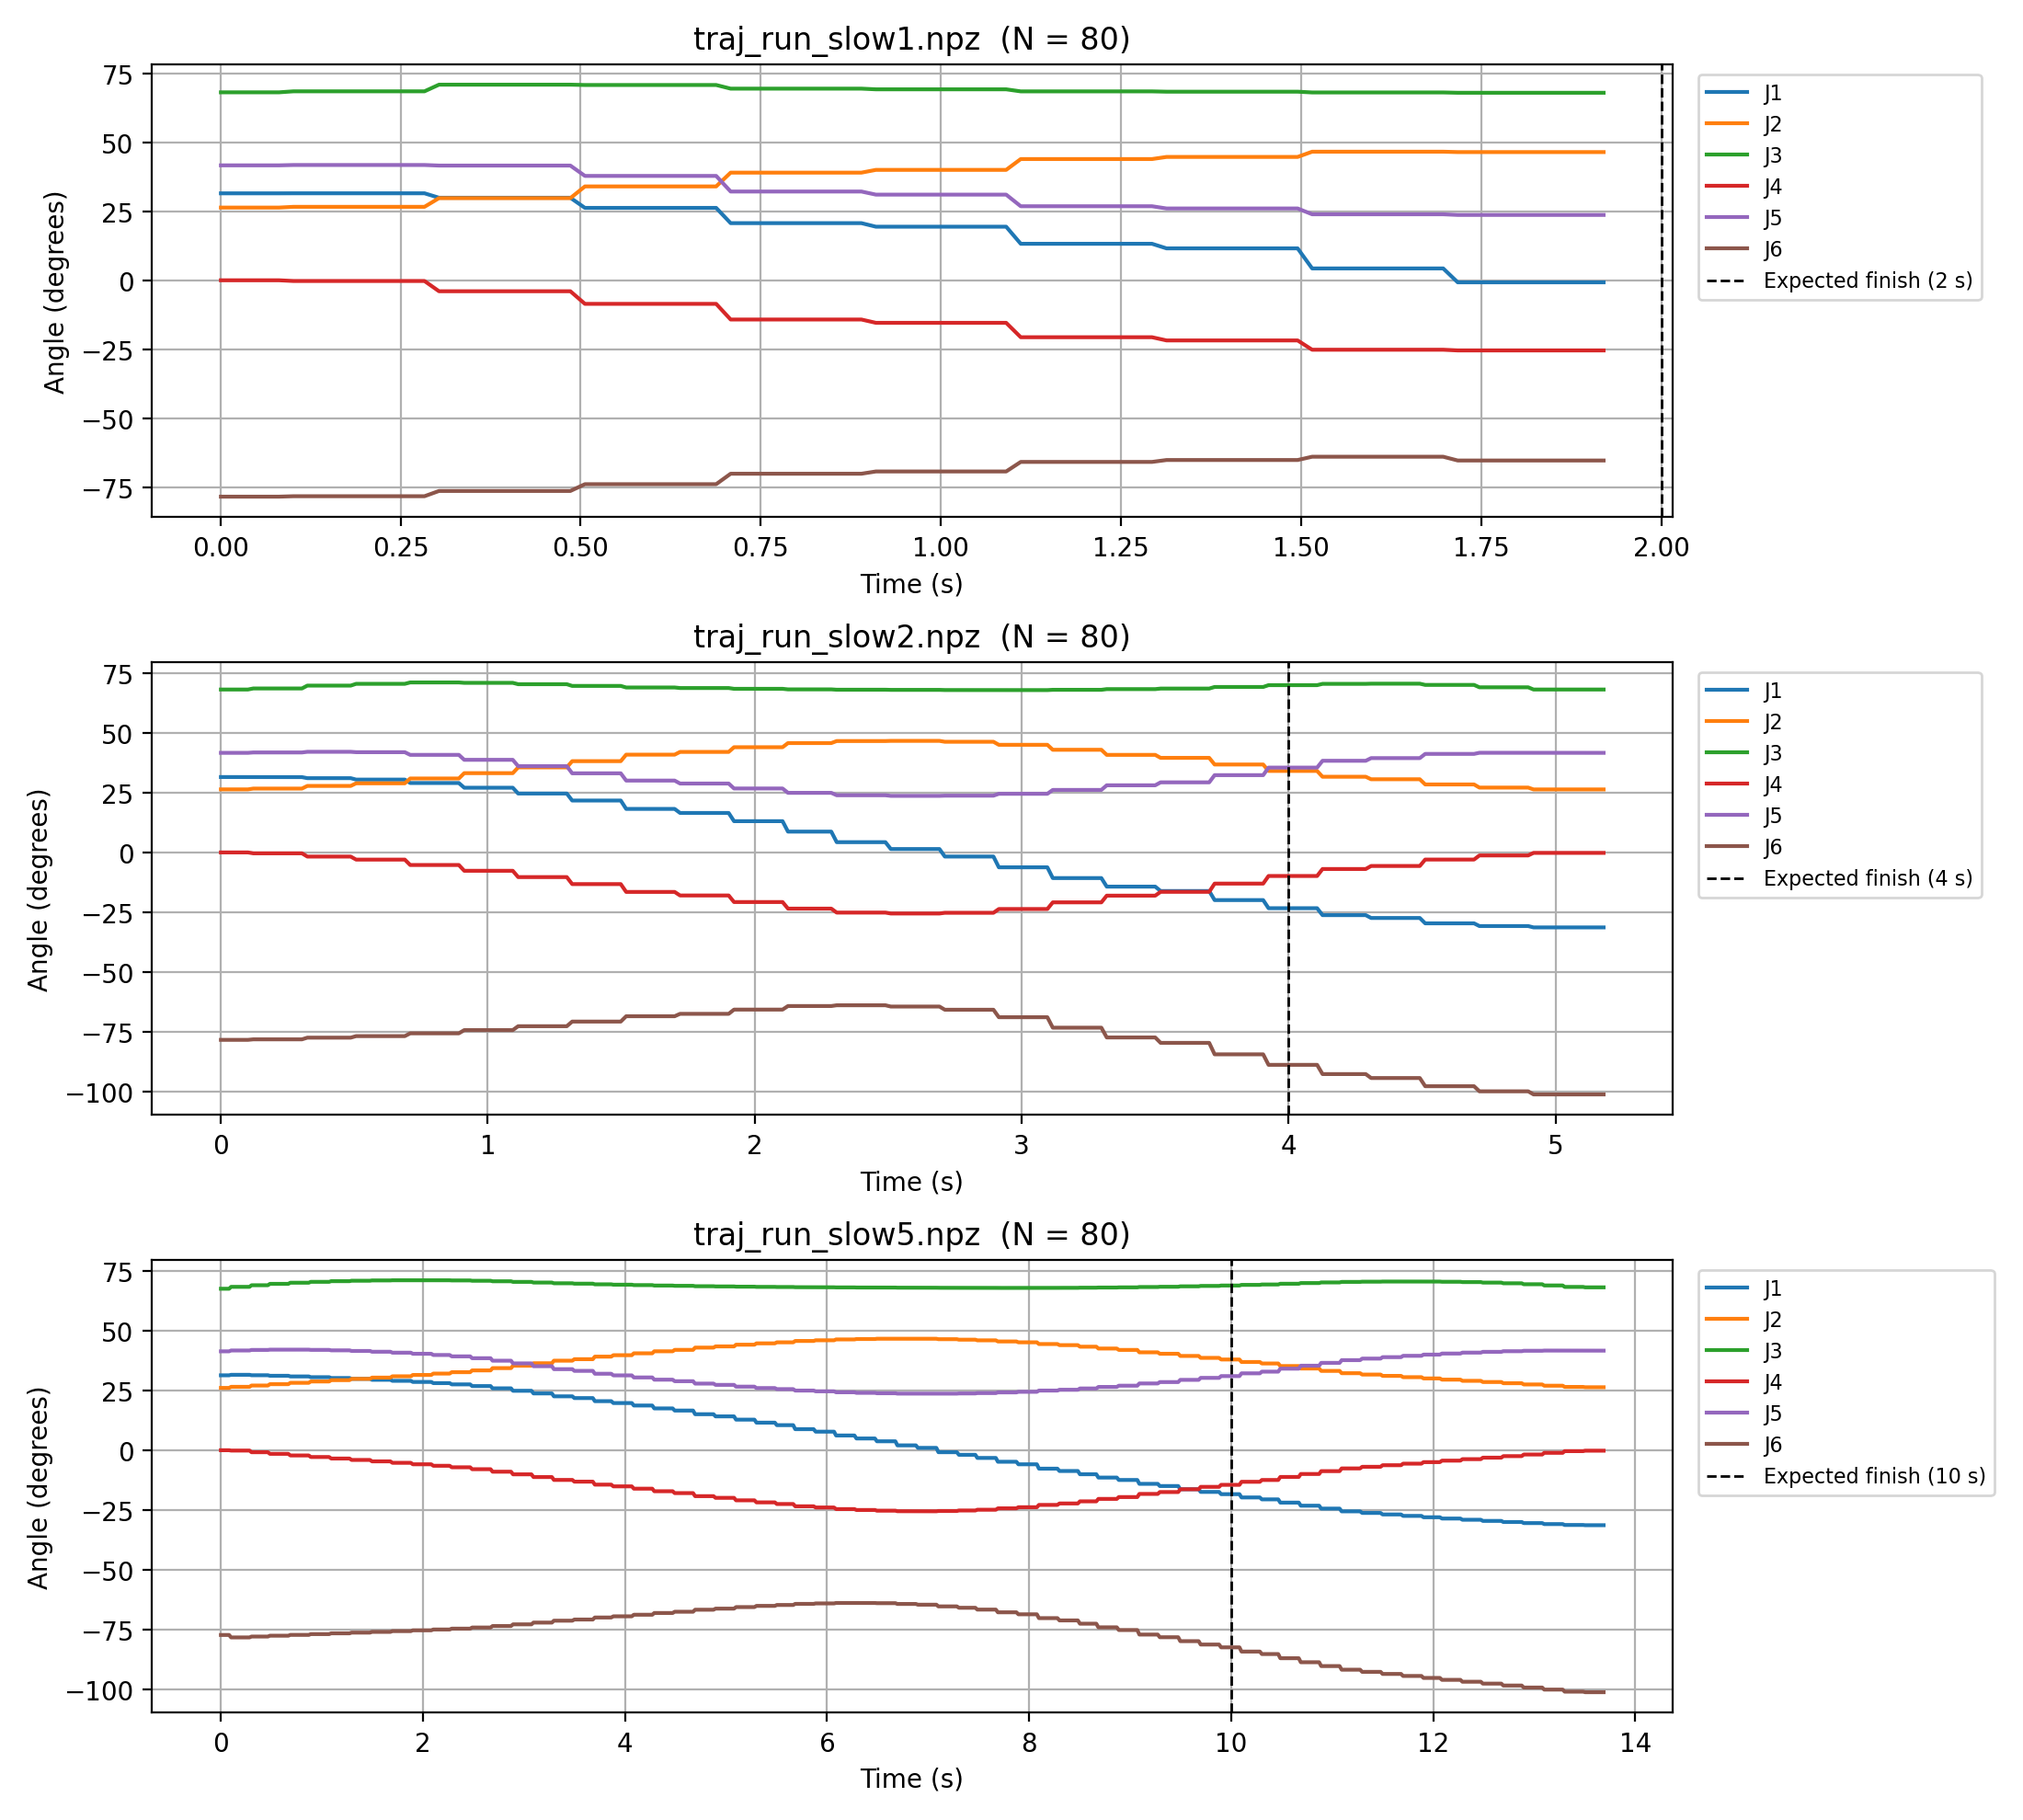

The data file committed next to this chart (first rows):
run, t_s, j1_deg, j2_deg, j3_deg, j4_deg, j5_deg, j6_deg
traj_run_slow1.npz, 0.0006604, 31.64, 26.47, 68.27, 0.1035, 41.79, -78.38
traj_run_slow1.npz, 0.02085, 31.64, 26.47, 68.27, 0.1035, 41.79, -78.38
traj_run_slow1.npz, 0.04098, 31.64, 26.47, 68.27, 0.1035, 41.79, -78.38
traj_run_slow1.npz, 0.0611, 31.64, 26.47, 68.27, 0.1035, 41.79, -78.38
traj_run_slow1.npz, 0.08123, 31.64, 26.47, 68.27, 0.1035, 41.79, -78.38
traj_run_slow1.npz, 0.1014, 31.66, 26.75, 68.64, -0.1601, 41.92, -78.22
traj_run_slow1.npz, 0.1215, 31.66, 26.75, 68.64, -0.1601, 41.92, -78.22
traj_run_slow1.npz, 0.1417, 31.66, 26.75, 68.64, -0.1601, 41.92, -78.22
traj_run_slow1.npz, 0.1619, 31.66, 26.75, 68.64, -0.1601, 41.92, -78.22
traj_run_slow1.npz, 0.182, 31.66, 26.75, 68.64, -0.1601, 41.92, -78.22
traj_run_slow1.npz, 0.2022, 31.66, 26.75, 68.64, -0.1601, 41.92, -78.22
traj_run_slow1.npz, 0.2223, 31.66, 26.75, 68.64, -0.1601, 41.92, -78.22
traj_run_slow1.npz, 0.2427, 31.66, 26.75, 68.64, -0.1601, 41.92, -78.22
traj_run_slow1.npz, 0.263, 31.66, 26.75, 68.64, -0.1601, 41.92, -78.22
traj_run_slow1.npz, 0.2832, 31.66, 26.75, 68.64, -0.1601, 41.92, -78.22
traj_run_slow1.npz, 0.3034, 30.04, 29.9, 71.05, -3.875, 41.71, -76.32
traj_run_slow1.npz, 0.3237, 30.04, 29.9, 71.05, -3.875, 41.71, -76.32
traj_run_slow1.npz, 0.344, 30.04, 29.9, 71.05, -3.875, 41.71, -76.32
traj_run_slow1.npz, 0.3643, 30.04, 29.9, 71.05, -3.875, 41.71, -76.32
traj_run_slow1.npz, 0.3846, 30.04, 29.9, 71.05, -3.875, 41.71, -76.32
traj_run_slow1.npz, 0.4049, 30.04, 29.9, 71.05, -3.875, 41.71, -76.32
traj_run_slow1.npz, 0.4251, 30.04, 29.9, 71.05, -3.875, 41.71, -76.32
traj_run_slow1.npz, 0.4454, 30.04, 29.9, 71.05, -3.875, 41.71, -76.32
traj_run_slow1.npz, 0.4656, 30.04, 29.9, 71.05, -3.875, 41.71, -76.32
traj_run_slow1.npz, 0.4857, 30.04, 29.9, 71.05, -3.875, 41.71, -76.32
traj_run_slow1.npz, 0.5059, 26.36, 34.15, 70.93, -8.45, 37.95, -73.86
traj_run_slow1.npz, 0.5261, 26.36, 34.15, 70.93, -8.45, 37.95, -73.86
traj_run_slow1.npz, 0.5464, 26.36, 34.15, 70.93, -8.45, 37.95, -73.86
traj_run_slow1.npz, 0.5666, 26.36, 34.15, 70.93, -8.45, 37.95, -73.86
traj_run_slow1.npz, 0.5869, 26.36, 34.15, 70.93, -8.45, 37.95, -73.86
traj_run_slow1.npz, 0.607, 26.36, 34.15, 70.93, -8.45, 37.95, -73.86
traj_run_slow1.npz, 0.6272, 26.36, 34.15, 70.93, -8.45, 37.95, -73.86
traj_run_slow1.npz, 0.6475, 26.36, 34.15, 70.93, -8.45, 37.95, -73.86
traj_run_slow1.npz, 0.6678, 26.36, 34.15, 70.93, -8.45, 37.95, -73.86
traj_run_slow1.npz, 0.6881, 26.36, 34.15, 70.93, -8.45, 37.95, -73.86
traj_run_slow1.npz, 0.7082, 20.83, 39.15, 69.61, -14.13, 32.29, -70.06
traj_run_slow1.npz, 0.7284, 20.83, 39.15, 69.61, -14.13, 32.29, -70.06
traj_run_slow1.npz, 0.7486, 20.83, 39.15, 69.61, -14.13, 32.29, -70.06
traj_run_slow1.npz, 0.7689, 20.83, 39.15, 69.61, -14.13, 32.29, -70.06
traj_run_slow1.npz, 0.7892, 20.83, 39.15, 69.61, -14.13, 32.29, -70.06
traj_run_slow1.npz, 0.8093, 20.83, 39.15, 69.61, -14.13, 32.29, -70.06
traj_run_slow1.npz, 0.8294, 20.83, 39.15, 69.61, -14.13, 32.29, -70.06
traj_run_slow1.npz, 0.8495, 20.83, 39.15, 69.61, -14.13, 32.29, -70.06
traj_run_slow1.npz, 0.8696, 20.83, 39.15, 69.61, -14.13, 32.29, -70.06
traj_run_slow1.npz, 0.8897, 20.83, 39.15, 69.61, -14.13, 32.29, -70.06
traj_run_slow1.npz, 0.9098, 19.54, 40.15, 69.36, -15.33, 31.17, -69.24
traj_run_slow1.npz, 0.9299, 19.54, 40.15, 69.36, -15.33, 31.17, -69.24
traj_run_slow1.npz, 0.95, 19.54, 40.15, 69.36, -15.33, 31.17, -69.24
traj_run_slow1.npz, 0.9701, 19.54, 40.15, 69.36, -15.33, 31.17, -69.24
traj_run_slow1.npz, 0.9902, 19.54, 40.15, 69.36, -15.33, 31.17, -69.24
traj_run_slow1.npz, 1.01, 19.54, 40.15, 69.36, -15.33, 31.17, -69.24
traj_run_slow1.npz, 1.03, 19.54, 40.15, 69.36, -15.33, 31.17, -69.24
traj_run_slow1.npz, 1.05, 19.54, 40.15, 69.36, -15.33, 31.17, -69.24
traj_run_slow1.npz, 1.071, 19.54, 40.15, 69.36, -15.33, 31.17, -69.24
traj_run_slow1.npz, 1.091, 19.54, 40.15, 69.36, -15.33, 31.17, -69.24
traj_run_slow1.npz, 1.111, 13.34, 44.07, 68.62, -20.55, 26.96, -65.78
traj_run_slow1.npz, 1.131, 13.34, 44.07, 68.62, -20.55, 26.96, -65.78
traj_run_slow1.npz, 1.151, 13.34, 44.07, 68.62, -20.55, 26.96, -65.78
traj_run_slow1.npz, 1.172, 13.34, 44.07, 68.62, -20.55, 26.96, -65.78
traj_run_slow1.npz, 1.192, 13.34, 44.07, 68.62, -20.55, 26.96, -65.78
... 970 more rows
